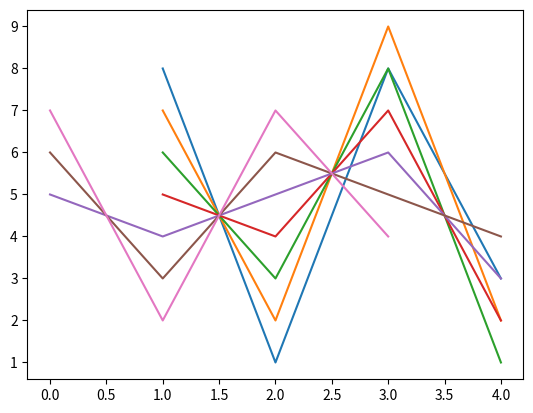

Write Python code to recreate this figure.

from matplotlib import pyplot
month_name  = "April"
days_name = ["Mo", "Tu", "Wd", "Th", "Fr", "Sa", "Su", ]
month_temps = [
    # days ---->
    #   Mo  Tu   Wd   Th   Fr   Sa   Su        
    [ None,None,None,None, 5.0, 6.0, 7.0, ],    # |
    [  8.0, 7.0, 6.0, 5.0, 4.0, 3.0, 2.0, ],    # |
    [  1.0, 2.0, 3.0, 4.0, 5.0, 6.0, 7.0, ],    # |
    [  8.0, 9.0, 8.0, 7.0, 6.0, 5.0, 4.0, ],    # < week
    [  3.0, 2.0, 1.0, 2.0, 3.0, 4.0,None, ]
    #day

]

def brokenLines():
    print("-"*63)


month_temps_1d = []
for wi in range(5):
    for di in range(7):
        if month_temps[wi][di] != None:
            month_temps_1d.append( month_temps[wi][di] )
max_temp = max(month_temps_1d)
min_temp = min(month_temps_1d)
average_temp = sum(month_temps_1d) / len(month_temps_1d)


########### Display The Calendar #############
brokenLines()
print(f"| {month_name:54}|     |")
brokenLines()

# Day names
for di in range(7):
    print(f"| {days_name[di]}    " , end="")
print("|     |")    
brokenLines()

date = 1
# Loop through the weeks
for wi in range(5):
    # Temps for one week
    for di in range(7):
        if month_temps[wi][di] == None:
            date_str = " " * 6
        else:
            date_str = date
            date +=1    
        print(f"| {date_str:<6}", end="") 
    print("|     |") 

    print("|       "*7,f"{wi+1:^5}|",sep= "|")

    for di in range(7):
        if month_temps[wi][di] == None:
            temp = " "*6
        else:    
            temp = f"{month_temps[wi][di]:6.1f}"
        print(f"|{temp} " , end="")
    print(f"|     |")    
    brokenLines()

########### Display The Calendar #############

print(f"Max temp: {max_temp}")
print(f"Min temp: {min_temp}")
print(f"{month_name} : {average_temp:1.0f} °C")

pyplot.plot(month_temps)
pyplot.show()

